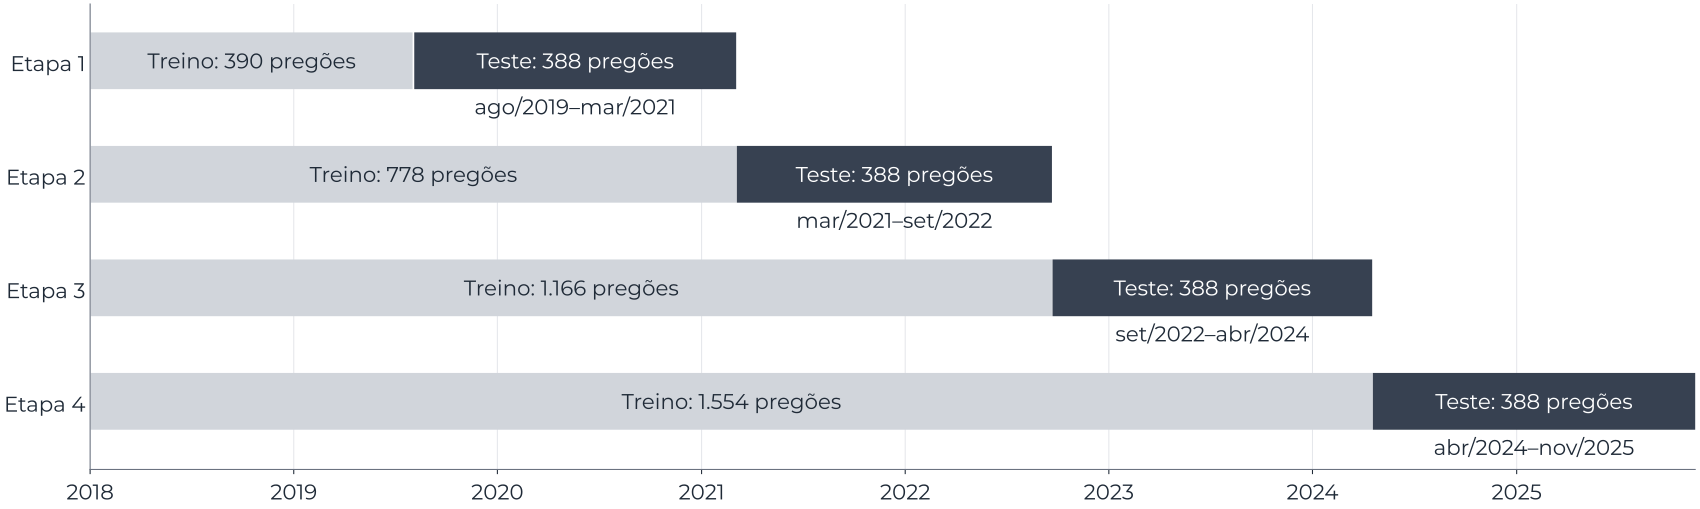

The table this chart was drawn from, first rows:
etapa, treino_inicio, treino_fim, pregoes_treino, teste_inicio, teste_fim, pregoes_teste
1, 2018-01-02, 2019-08-02, 390, 2019-08-05, 2021-03-04, 388
2, 2018-01-02, 2021-03-04, 778, 2021-03-05, 2022-09-21, 388
3, 2018-01-02, 2022-09-21, 1166, 2022-09-22, 2024-04-17, 388
4, 2018-01-02, 2024-04-17, 1554, 2024-04-18, 2025-11-17, 388
